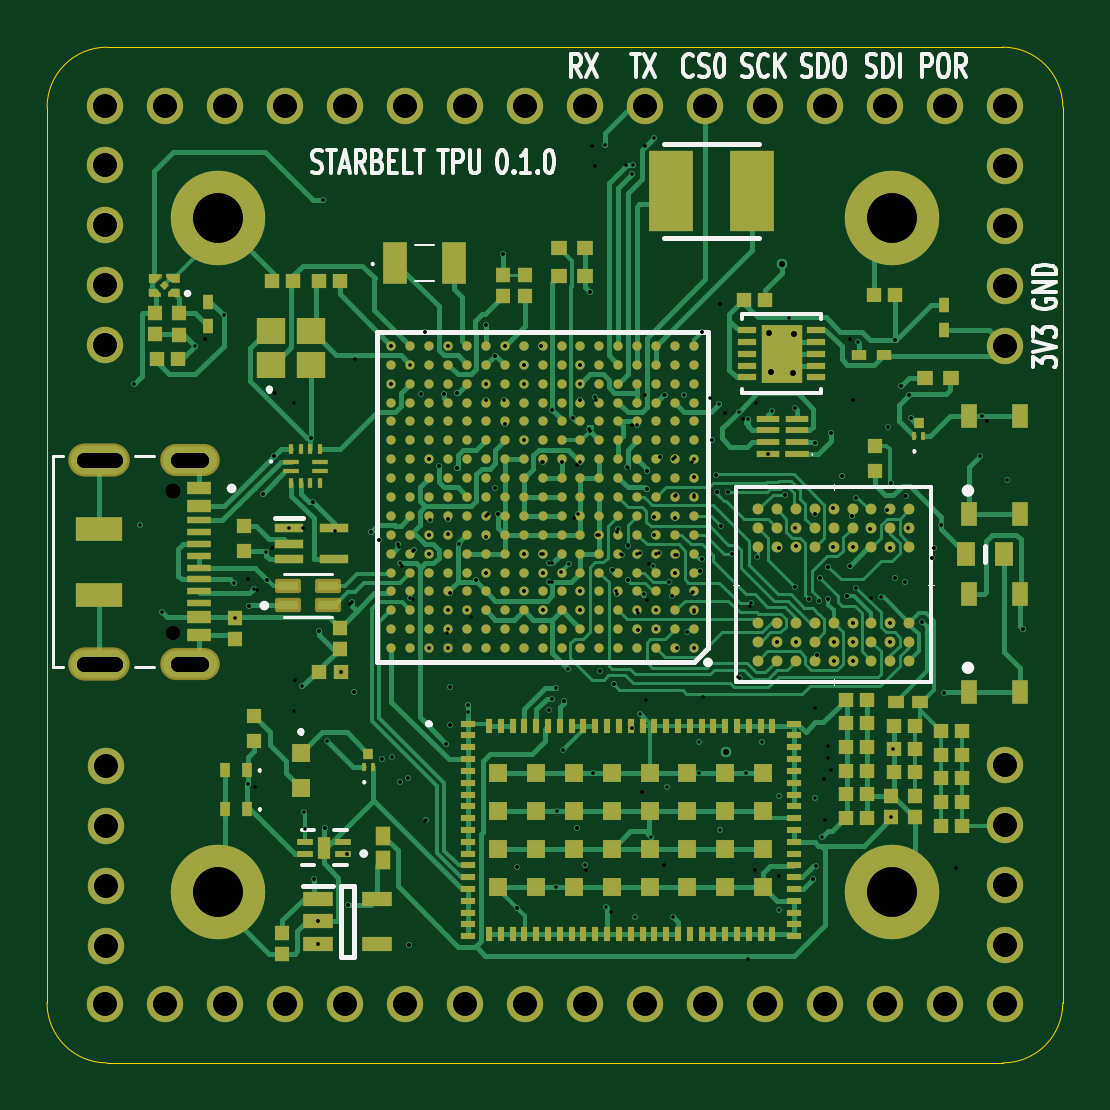
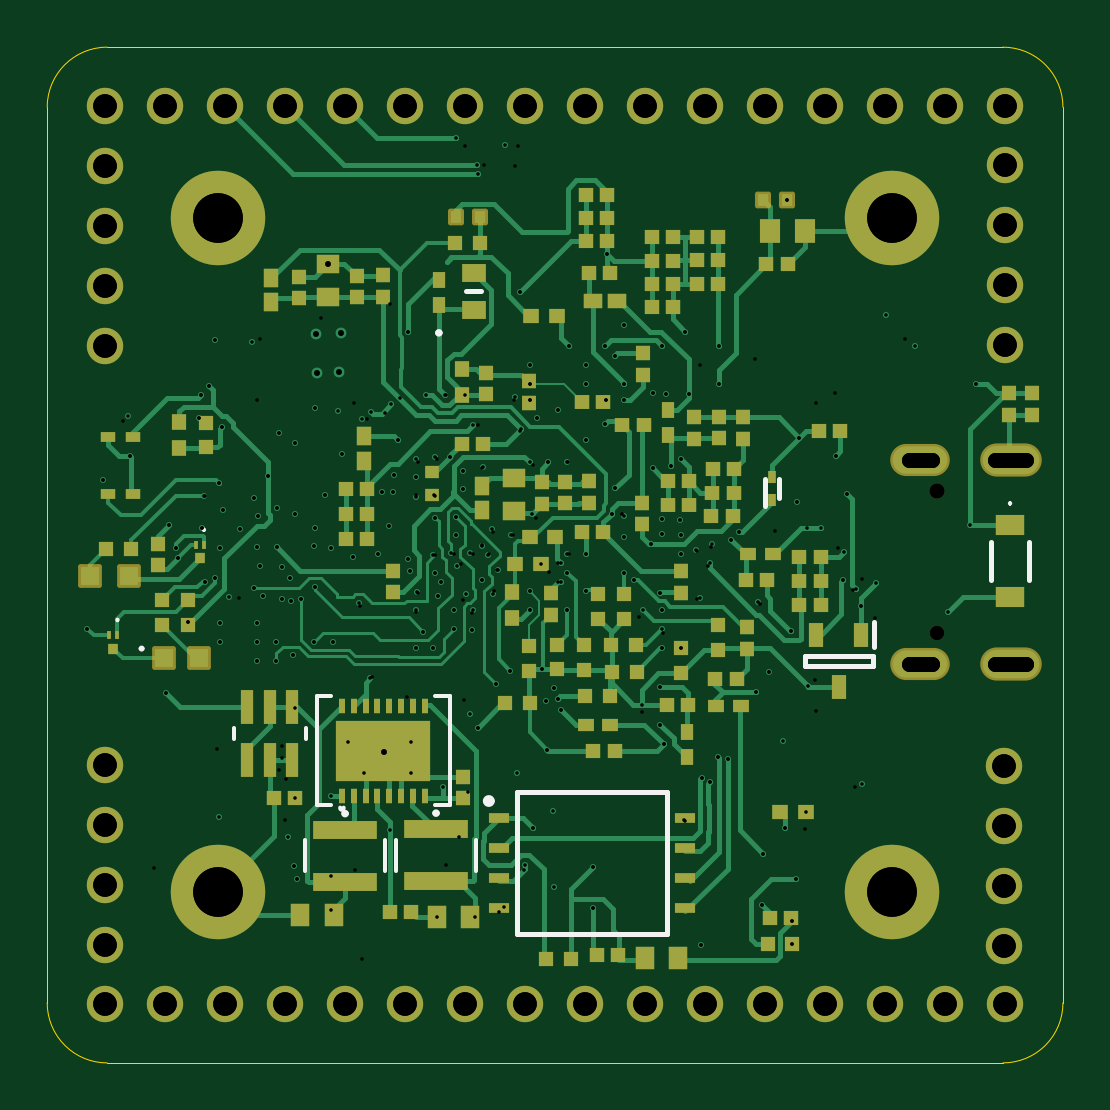
Circuit board: 17 layer files. Board 43.0 x 43.0 mm.
- bottom_copper: sb-tpu-B_Cu.gbr (68525 bytes)
- bottom_mask: sb-tpu-B_Mask.gbr (13208 bytes)
- paste: sb-tpu-B_Paste.gbr (12928 bytes)
- bottom_silk: sb-tpu-B_Silkscreen.gbr (3708 bytes)
- outline: sb-tpu-Edge_Cuts.gbr (989 bytes)
- top_copper: sb-tpu-F_Cu.gbr (115130 bytes)
- top_mask: sb-tpu-F_Mask.gbr (23218 bytes)
- paste: sb-tpu-F_Paste.gbr (22000 bytes)
- top_silk: sb-tpu-F_Silkscreen.gbr (28053 bytes)
- inner_copper: sb-tpu-In1_Cu.gbr (329928 bytes)
- inner_copper: sb-tpu-In2_Cu.gbr (22341 bytes)
- inner_copper: sb-tpu-In3_Cu.gbr (30080 bytes)
- inner_copper: sb-tpu-In4_Cu.gbr (250631 bytes)
- drill: sb-tpu-NPTH-drl.gbr (654 bytes)
- drill: sb-tpu-NPTH.drl (432 bytes)
- drill: sb-tpu-PTH-drl.gbr (9423 bytes)
- drill: sb-tpu-PTH.drl (5943 bytes)

=== bottom_copper: sb-tpu-B_Cu.gbr (68525 bytes, source omitted) ===
=== bottom_mask: sb-tpu-B_Mask.gbr (13208 bytes, source omitted) ===
=== paste: sb-tpu-B_Paste.gbr (12928 bytes, source omitted) ===
=== bottom_silk: sb-tpu-B_Silkscreen.gbr ===
%TF.GenerationSoftware,KiCad,Pcbnew,9.0.4*%
%TF.CreationDate,2025-12-30T15:29:57-05:00*%
%TF.ProjectId,sb-tpu,73622d74-7075-42e6-9b69-6361645f7063,rev?*%
%TF.SameCoordinates,Original*%
%TF.FileFunction,Legend,Bot*%
%TF.FilePolarity,Positive*%
%FSLAX46Y46*%
G04 Gerber Fmt 4.6, Leading zero omitted, Abs format (unit mm)*
G04 Created by KiCad (PCBNEW 9.0.4) date 2025-12-30 15:29:57*
%MOMM*%
%LPD*%
G01*
G04 APERTURE LIST*
%ADD10C,0.152400*%
%ADD11C,0.200000*%
%ADD12C,0.100000*%
%ADD13C,0.250000*%
%ADD14C,0.127000*%
G04 APERTURE END LIST*
D10*
%TO.C,IC11*%
X150597658Y-112193100D02*
G75*
G02*
X150450000Y-112193100I-73829J-18860D01*
G01*
X145963300Y-107484400D02*
X146572354Y-107484400D01*
X150967643Y-107484400D02*
X151576700Y-107484400D01*
X151576700Y-107484400D02*
X151576700Y-112081800D01*
X145963300Y-112081800D02*
X145963300Y-107484400D01*
X146572357Y-112081800D02*
X145963300Y-112081800D01*
X151576700Y-112081800D02*
X150967646Y-112081800D01*
D11*
%TO.C,R45*%
X144625000Y-90340000D02*
X145275000Y-90340000D01*
%TO.C,D2*%
X132020000Y-99080000D02*
X132020000Y-98280000D01*
X132620000Y-99435000D02*
X132620000Y-98280000D01*
D10*
%TO.C,U13*%
X152061079Y-109270519D02*
X152061079Y-108817887D01*
X155109079Y-108817887D02*
X155109079Y-109270519D01*
D12*
%TO.C,Q3*%
X160024741Y-104199296D02*
X160024741Y-104199296D01*
X160024741Y-104299296D02*
X160024741Y-104299296D01*
X160024741Y-104199296D02*
G75*
G02*
X160024741Y-104299296I0J-50000D01*
G01*
X160024741Y-104299296D02*
G75*
G02*
X160024741Y-104199296I0J50000D01*
G01*
D11*
%TO.C,D3*%
X127990000Y-104355000D02*
X127990000Y-105405000D01*
X128040000Y-105755000D02*
X128040000Y-106205000D01*
X128040000Y-106205000D02*
X130940000Y-106205000D01*
X130940000Y-105755000D02*
X128040000Y-105755000D01*
X130940000Y-106205000D02*
X130940000Y-105755000D01*
D10*
%TO.C,L11*%
X144863600Y-114874165D02*
X144863600Y-113559235D01*
X148216400Y-113559235D02*
X148216400Y-114874165D01*
X146616200Y-112426700D02*
G75*
G02*
X146463800Y-112426700I-76200J0D01*
G01*
X146463800Y-112426700D02*
G75*
G02*
X146616200Y-112426700I76200J0D01*
G01*
%TO.C,L10*%
X148713600Y-114894165D02*
X148713600Y-113579235D01*
X152066400Y-113579235D02*
X152066400Y-114894165D01*
X150466200Y-112446700D02*
G75*
G02*
X150313800Y-112446700I-76200J0D01*
G01*
X150313800Y-112446700D02*
G75*
G02*
X150466200Y-112446700I76200J0D01*
G01*
D11*
%TO.C,U7*%
X136755060Y-111543095D02*
X136755060Y-117543095D01*
X136755060Y-117543095D02*
X143105060Y-117543095D01*
X143105060Y-111543095D02*
X136755060Y-111543095D01*
X143105060Y-117543095D02*
X143105060Y-111543095D01*
D13*
X144430060Y-111913095D02*
G75*
G02*
X144180060Y-111913095I-125000J0D01*
G01*
X144180060Y-111913095D02*
G75*
G02*
X144430060Y-111913095I125000J0D01*
G01*
%TO.C,D4*%
D14*
X159067500Y-105460000D02*
G75*
G02*
X158940500Y-105460000I-63500J0D01*
G01*
X158940500Y-105460000D02*
G75*
G02*
X159067500Y-105460000I63500J0D01*
G01*
D10*
%TO.C,C65*%
X146496200Y-92094500D02*
G75*
G02*
X146343800Y-92094500I-76200J0D01*
G01*
X146343800Y-92094500D02*
G75*
G02*
X146496200Y-92094500I76200J0D01*
G01*
D11*
%TO.C,D1*%
X121439619Y-100962992D02*
X121439619Y-102562992D01*
D12*
X122239619Y-99262992D02*
X122239619Y-99262992D01*
X122239619Y-99362992D02*
X122239619Y-99362992D01*
D11*
X123039619Y-100962992D02*
X123039619Y-102562992D01*
D12*
X122239619Y-99262992D02*
G75*
G02*
X122239619Y-99362992I0J-50000D01*
G01*
X122239619Y-99362992D02*
G75*
G02*
X122239619Y-99262992I0J50000D01*
G01*
%TO.C,Q4*%
X156365562Y-100382283D02*
X156365562Y-100382283D01*
X156365562Y-100482283D02*
X156365562Y-100482283D01*
X156365562Y-100382283D02*
G75*
G02*
X156365562Y-100482283I0J-50000D01*
G01*
X156365562Y-100482283D02*
G75*
G02*
X156365562Y-100382283I0J50000D01*
G01*
%TD*%
M02*

=== outline: sb-tpu-Edge_Cuts.gbr ===
%TF.GenerationSoftware,KiCad,Pcbnew,9.0.4*%
%TF.CreationDate,2025-12-30T15:29:57-05:00*%
%TF.ProjectId,sb-tpu,73622d74-7075-42e6-9b69-6361645f7063,rev?*%
%TF.SameCoordinates,Original*%
%TF.FileFunction,Profile,NP*%
%FSLAX46Y46*%
G04 Gerber Fmt 4.6, Leading zero omitted, Abs format (unit mm)*
G04 Created by KiCad (PCBNEW 9.0.4) date 2025-12-30 15:29:57*
%MOMM*%
%LPD*%
G01*
G04 APERTURE LIST*
%TA.AperFunction,Profile*%
%ADD10C,0.050000*%
%TD*%
G04 APERTURE END LIST*
D10*
X163000000Y-120460000D02*
X163000000Y-82540000D01*
X163000000Y-120460000D02*
G75*
G02*
X160460000Y-123000000I-2540000J0D01*
G01*
X160460000Y-80000000D02*
G75*
G02*
X163000000Y-82540000I0J-2540000D01*
G01*
X122540000Y-123000000D02*
G75*
G02*
X120000000Y-120460000I0J2540000D01*
G01*
X122540000Y-80000000D02*
X160460000Y-80000000D01*
X120000000Y-82540000D02*
G75*
G02*
X122540000Y-80000000I2540000J0D01*
G01*
X120000000Y-120460000D02*
X120000000Y-82540000D01*
X122540000Y-123000000D02*
X160460000Y-123000000D01*
M02*

=== top_copper: sb-tpu-F_Cu.gbr (115130 bytes, source omitted) ===
=== top_mask: sb-tpu-F_Mask.gbr (23218 bytes, source omitted) ===
=== paste: sb-tpu-F_Paste.gbr (22000 bytes, source omitted) ===
=== top_silk: sb-tpu-F_Silkscreen.gbr (28053 bytes, source omitted) ===
=== inner_copper: sb-tpu-In1_Cu.gbr (329928 bytes, source omitted) ===
=== inner_copper: sb-tpu-In2_Cu.gbr (22341 bytes, source omitted) ===
=== inner_copper: sb-tpu-In3_Cu.gbr (30080 bytes, source omitted) ===
=== inner_copper: sb-tpu-In4_Cu.gbr (250631 bytes, source omitted) ===
=== drill: sb-tpu-NPTH-drl.gbr ===
%TF.GenerationSoftware,KiCad,Pcbnew,9.0.5*%
%TF.CreationDate,2025-11-20T15:57:12-05:00*%
%TF.ProjectId,sb-tpu,73622d74-7075-42e6-9b69-6361645f7063,rev?*%
%TF.SameCoordinates,Original*%
%TF.FileFunction,NonPlated,1,6,NPTH,Drill*%
%TF.FilePolarity,Positive*%
%FSLAX46Y46*%
G04 Gerber Fmt 4.6, Leading zero omitted, Abs format (unit mm)*
G04 Created by KiCad (PCBNEW 9.0.5) date 2025-11-20 15:57:12*
%MOMM*%
%LPD*%
G01*
G04 APERTURE LIST*
%TA.AperFunction,ComponentDrill*%
%ADD10C,0.600000*%
%TD*%
%TA.AperFunction,ComponentDrill*%
%ADD11C,0.630000*%
%TD*%
G04 APERTURE END LIST*
D10*
%TO.C,J9*%
X125312500Y-104780750D03*
D11*
X125312500Y-98780750D03*
M02*

=== drill: sb-tpu-NPTH.drl ===
M48
; DRILL file {KiCad 9.0.4} date 2025-12-30T15:29:52-0500
; FORMAT={-:-/ absolute / metric / decimal}
; #@! TF.CreationDate,2025-12-30T15:29:52-05:00
; #@! TF.GenerationSoftware,Kicad,Pcbnew,9.0.4
; #@! TF.FileFunction,NonPlated,1,6,NPTH
FMAT,2
METRIC
; #@! TA.AperFunction,NonPlated,NPTH,ComponentDrill
T1C0.600
; #@! TA.AperFunction,NonPlated,NPTH,ComponentDrill
T2C0.630
%
G90
G05
T1
X125.312Y-104.781
T2
X125.312Y-98.781
M30

=== drill: sb-tpu-PTH-drl.gbr (9423 bytes, source omitted) ===
=== drill: sb-tpu-PTH.drl ===
M48
; DRILL file {KiCad 9.0.4} date 2025-12-30T15:29:52-0500
; FORMAT={-:-/ absolute / metric / decimal}
; #@! TF.CreationDate,2025-12-30T15:29:52-05:00
; #@! TF.GenerationSoftware,Kicad,Pcbnew,9.0.4
; #@! TF.FileFunction,Plated,1,6,PTH
FMAT,2
METRIC
; #@! TA.AperFunction,Plated,PTH,ViaDrill
T1C0.150
; #@! TA.AperFunction,Plated,PTH,ViaDrill
T2C0.254
; #@! TA.AperFunction,Plated,PTH,ComponentDrill
T3C0.650
; #@! TA.AperFunction,Plated,PTH,ComponentDrill
T4C1.000
; #@! TA.AperFunction,Plated,PTH,ComponentDrill
T5C2.100
%
G90
G05
T1
X123.66Y-94.27
X123.93Y-100.238
X124.85Y-103.91
X126.26Y-92.65
X127.49Y-91.34
X127.91Y-102.68
X128.5Y-111.19
X128.54Y-103.65
X128.75Y-102.92
X129.126Y-98.909
X129.29Y-101.38
X129.316Y-102.538
X129.612Y-97.292
X130.231Y-100.371
X130.81Y-107.06
X130.891Y-112.364
X131.157Y-96.528
X131.268Y-99.268
X131.32Y-115.22
X131.462Y-117.001
X131.462Y-117.951
X131.517Y-104.708
X131.693Y-86.461
X131.75Y-113.05
X131.836Y-109.364
X132.44Y-106.44
X132.7Y-114.138
X132.74Y-116.31
X132.921Y-103.47
X133.01Y-107.31
X133.734Y-100.524
X134.051Y-100.843
X134.185Y-110.15
X134.579Y-92.643
X134.579Y-94.243
X134.6Y-110.04
X134.863Y-101.04
X134.943Y-111.117
X134.95Y-101.84
X135.301Y-110.939
X135.31Y-118.0
X135.356Y-103.322
X135.517Y-101.276
X135.85Y-94.69
X135.98Y-92.04
X136.024Y-112.715
X136.179Y-105.443
X136.179Y-97.443
X136.179Y-100.643
X136.19Y-101.44
X136.202Y-100.006
X136.58Y-97.725
X136.796Y-94.679
X136.91Y-109.5
X136.96Y-99.96
X136.97Y-92.67
X136.979Y-103.843
X136.979Y-105.443
X136.979Y-104.643
X136.98Y-100.63
X137.04Y-107.1
X137.046Y-103.126
X137.05Y-108.69
X137.36Y-94.64
X137.37Y-97.83
X137.448Y-101.014
X137.779Y-103.843
X137.841Y-107.845
X138.145Y-102.556
X138.579Y-99.843
X138.579Y-94.243
X138.579Y-94.934
X138.579Y-100.735
X138.579Y-102.243
X138.6Y-91.78
X138.96Y-93.06
X138.973Y-98.677
X139.092Y-99.75
X139.29Y-88.74
X139.352Y-94.934
X139.379Y-92.643
X139.379Y-95.965
X139.89Y-114.69
X139.91Y-116.44
X140.17Y-94.25
X140.171Y-101.443
X140.179Y-96.643
X140.179Y-103.043
X140.18Y-93.45
X140.916Y-92.643
X140.979Y-101.443
X140.979Y-102.243
X140.979Y-103.843
X141.002Y-97.578
X141.25Y-101.83
X141.25Y-108.06
X141.27Y-102.65
X141.391Y-95.368
X141.397Y-107.575
X141.533Y-107.146
X141.55Y-115.539
X141.58Y-112.339
X141.779Y-97.565
X141.829Y-109.745
X141.874Y-107.666
X142.07Y-106.34
X142.081Y-101.894
X142.28Y-95.71
X142.432Y-113.056
X142.488Y-99.752
X142.568Y-94.957
X142.579Y-103.843
X142.579Y-93.443
X142.579Y-103.043
X142.579Y-97.558
X142.58Y-94.25
X142.765Y-114.61
X142.962Y-96.157
X143.0Y-90.37
X143.11Y-110.739
X143.201Y-94.813
X143.379Y-100.643
X143.407Y-106.402
X143.64Y-84.14
X143.65Y-116.384
X143.9Y-102.14
X143.985Y-106.975
X144.122Y-103.144
X144.191Y-100.409
X144.35Y-101.504
X144.569Y-97.767
X144.573Y-102.572
X144.588Y-101.097
X144.776Y-108.807
X144.78Y-85.38
X144.8Y-84.98
X144.9Y-116.809
X144.979Y-103.843
X144.979Y-95.992
X145.016Y-104.655
X145.11Y-108.21
X145.12Y-101.424
X145.267Y-103.147
X145.393Y-97.925
X145.415Y-98.699
X145.66Y-101.972
X145.68Y-83.84
X145.715Y-99.888
X145.715Y-100.643
X145.779Y-103.843
X145.779Y-104.643
X145.89Y-101.408
X145.964Y-97.342
X146.156Y-94.737
X146.24Y-111.3
X146.313Y-102.638
X146.451Y-103.253
X146.495Y-116.804
X146.568Y-97.345
X146.575Y-99.934
X146.579Y-102.243
X146.604Y-98.994
X146.66Y-101.48
X146.665Y-105.444
X146.964Y-94.726
X147.09Y-104.748
X147.327Y-103.046
X147.379Y-98.214
X147.379Y-99.043
X147.379Y-103.816
X147.379Y-105.443
X147.379Y-97.443
X147.61Y-109.42
X147.61Y-110.739
X147.649Y-102.178
X147.72Y-101.677
X147.725Y-92.055
X148.143Y-96.643
X148.34Y-98.12
X148.37Y-98.84
X148.444Y-95.117
X148.48Y-113.16
X148.543Y-100.284
X148.82Y-98.82
X149.01Y-101.448
X149.29Y-95.432
X149.33Y-106.72
X149.57Y-110.739
X149.665Y-95.743
X149.79Y-103.55
X150.05Y-101.6
X150.26Y-109.4
X150.512Y-97.22
X150.67Y-95.4
X150.899Y-105.168
X150.97Y-111.688
X150.978Y-101.197
X150.984Y-116.52
X151.24Y-98.955
X151.67Y-102.859
X151.677Y-95.268
X151.68Y-100.37
X151.699Y-105.168
X151.704Y-101.126
X152.255Y-103.363
X152.425Y-115.214
X152.49Y-111.8
X152.499Y-99.775
X152.523Y-96.774
X152.555Y-114.685
X152.61Y-105.73
X152.693Y-103.465
X152.73Y-102.49
X152.81Y-113.425
X153.08Y-103.345
X153.081Y-101.991
X153.17Y-96.35
X153.263Y-99.524
X153.29Y-101.18
X153.299Y-105.168
X153.299Y-105.968
X153.66Y-98.155
X153.85Y-103.238
X153.98Y-101.96
X154.083Y-99.857
X154.099Y-101.168
X154.099Y-105.168
X154.099Y-105.968
X154.1Y-104.39
X154.236Y-99.065
X154.25Y-102.89
X154.328Y-92.482
X154.826Y-100.412
X155.31Y-103.28
X155.538Y-99.611
X155.617Y-96.092
X155.68Y-104.36
X155.69Y-101.21
X155.699Y-105.168
X155.709Y-98.464
X155.741Y-112.603
X155.895Y-102.49
X155.908Y-92.383
X156.16Y-94.36
X156.32Y-102.63
X156.341Y-98.997
X156.465Y-100.335
X156.489Y-94.746
X156.559Y-95.696
X157.052Y-104.339
X157.45Y-101.62
X157.54Y-101.21
X157.831Y-100.22
X157.985Y-107.34
X159.5Y-97.31
X159.589Y-95.629
X160.631Y-98.32
X161.3Y-104.62
T2
X148.76Y-109.85
X150.58Y-92.11
X150.63Y-93.77
X151.098Y-89.159
X151.57Y-93.79
X151.6Y-92.14
T4
X122.45Y-82.5
X122.45Y-120.5
X122.46Y-84.969
X122.46Y-87.509
X122.46Y-90.049
X122.46Y-92.589
X122.504Y-110.422
X122.504Y-112.962
X122.504Y-115.502
X122.504Y-118.042
X124.99Y-82.5
X124.99Y-120.5
X127.53Y-82.5
X127.53Y-120.5
X130.07Y-82.5
X130.07Y-120.5
X132.61Y-82.5
X132.61Y-120.5
X135.15Y-82.5
X135.15Y-120.5
X137.69Y-82.5
X137.69Y-120.5
X140.23Y-82.5
X140.23Y-120.5
X142.77Y-82.5
X142.77Y-120.5
X145.31Y-82.5
X145.31Y-120.5
X147.85Y-82.5
X147.85Y-120.5
X150.39Y-82.5
X150.39Y-120.5
X152.93Y-82.5
X152.93Y-120.5
X155.47Y-82.5
X155.47Y-120.5
X158.01Y-82.5
X158.01Y-120.5
X160.546Y-110.392
X160.546Y-112.932
X160.546Y-115.472
X160.546Y-118.012
X160.548Y-85.01
X160.548Y-87.55
X160.548Y-90.09
X160.548Y-92.63
X160.55Y-82.5
X160.55Y-120.5
T5
X127.22Y-87.22
X127.22Y-115.78
X155.78Y-87.22
X155.78Y-115.78
T3
X122.862Y-97.461G85X121.562Y-97.461
G05
X122.862Y-106.101G85X121.562Y-106.101
G05
X126.537Y-97.461G85X125.537Y-97.461
G05
X126.537Y-106.101G85X125.537Y-106.101
G05
M30
